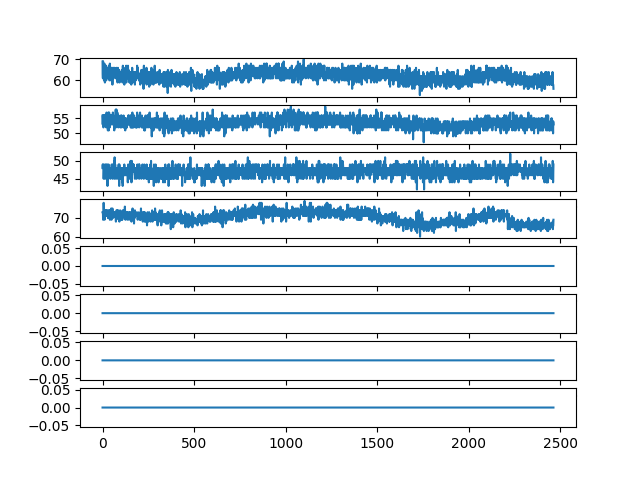

The file beside this chart, header and first rows:
ch1, ch2, ch3, ch4, ch5, ch6, ch7, ch8
69, 56, 48, 73, 0, 0, 0, 0
63, 53, 49, 73, 0, 0, 0, 0
61, 56, 48, 73, 0, 0, 0, 0
69, 54, 48, 69, 0, 0, 0, 0
63, 55, 49, 72, 0, 0, 0, 0
62, 52, 48, 73, 0, 0, 0, 0
63, 55, 45, 78, 0, 0, 0, 0
65, 56, 47, 74, 0, 0, 0, 0
60, 54, 48, 72, 0, 0, 0, 0
63, 55, 47, 73, 0, 0, 0, 0
68, 56, 46, 72, 0, 0, 0, 0
61, 53, 48, 69, 0, 0, 0, 0
62, 56, 47, 73, 0, 0, 0, 0
59, 54, 49, 74, 0, 0, 0, 0
66, 53, 45, 72, 0, 0, 0, 0
65, 56, 47, 71, 0, 0, 0, 0
63, 54, 48, 74, 0, 0, 0, 0
64, 53, 46, 72, 0, 0, 0, 0
66, 54, 46, 74, 0, 0, 0, 0
67, 56, 49, 74, 0, 0, 0, 0
60, 52, 46, 71, 0, 0, 0, 0
64, 55, 47, 74, 0, 0, 0, 0
64, 57, 48, 72, 0, 0, 0, 0
64, 53, 47, 71, 0, 0, 0, 0
66, 55, 46, 71, 0, 0, 0, 0
61, 54, 49, 72, 0, 0, 0, 0
64, 53, 49, 73, 0, 0, 0, 0
65, 54, 43, 74, 0, 0, 0, 0
66, 56, 47, 72, 0, 0, 0, 0
63, 51, 47, 73, 0, 0, 0, 0
64, 53, 48, 70, 0, 0, 0, 0
64, 55, 45, 72, 0, 0, 0, 0
64, 57, 46, 70, 0, 0, 0, 0
64, 55, 49, 74, 0, 0, 0, 0
63, 51, 46, 71, 0, 0, 0, 0
67, 55, 48, 71, 0, 0, 0, 0
64, 57, 47, 71, 0, 0, 0, 0
65, 56, 46, 72, 0, 0, 0, 0
60, 55, 48, 72, 0, 0, 0, 0
64, 52, 46, 74, 0, 0, 0, 0
68, 54, 47, 69, 0, 0, 0, 0
63, 56, 47, 71, 0, 0, 0, 0
62, 55, 47, 74, 0, 0, 0, 0
64, 55, 45, 71, 0, 0, 0, 0
65, 55, 46, 72, 0, 0, 0, 0
63, 56, 46, 73, 0, 0, 0, 0
60, 56, 47, 73, 0, 0, 0, 0
60, 53, 46, 75, 0, 0, 0, 0
66, 55, 46, 70, 0, 0, 0, 0
63, 56, 48, 69, 0, 0, 0, 0
60, 54, 49, 74, 0, 0, 0, 0
65, 54, 47, 70, 0, 0, 0, 0
66, 54, 47, 71, 0, 0, 0, 0
64, 56, 48, 71, 0, 0, 0, 0
58, 53, 46, 75, 0, 0, 0, 0
64, 53, 45, 72, 0, 0, 0, 0
62, 57, 47, 73, 0, 0, 0, 0
61, 57, 49, 73, 0, 0, 0, 0
64, 54, 46, 73, 0, 0, 0, 0
66, 55, 47, 70, 0, 0, 0, 0
... 2,405 more rows
